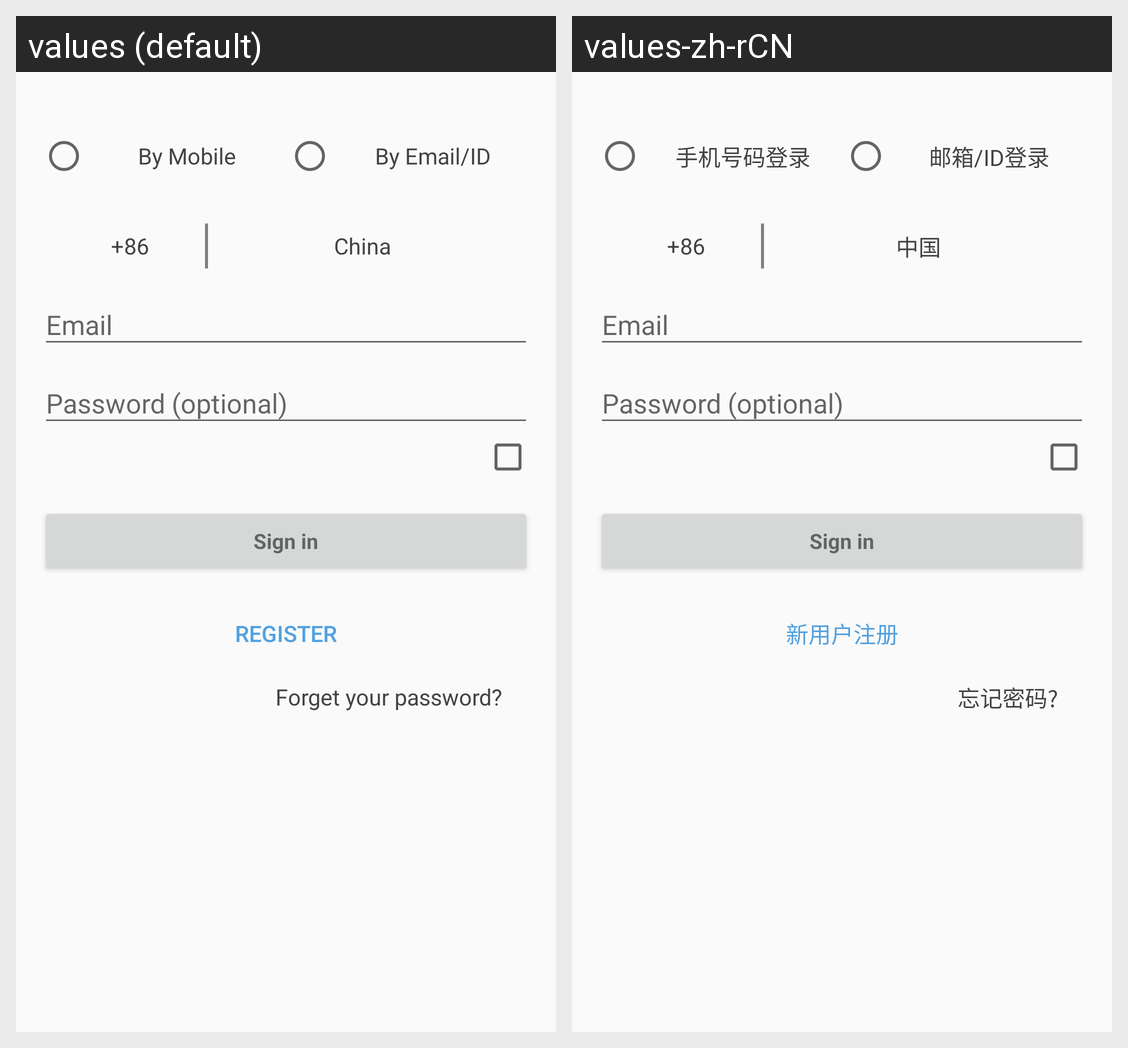

Strings drawn on this Android screen and how each of the app's shown locales translates them:
Android screen res/layout/activity_login.xml rendered under 2 locales, left to right: values (default), values-zh-rCN. Device: Nexus 5 (rendered at 1080×1920; each locale shown at half size, 540×960, under a caption strip naming it); theme AppTheme.
Strings drawn on this screen, with the default value and each locale's value (text and hints the layout hard-codes, and strings that could not be matched under every locale, appear in the picture but are not listed):

phone_login
  values: By Mobile
  values-zh-rCN: 手机号码登录

email_login
  values: By Email/ID
  values-zh-rCN: 邮箱/ID登录

china
  values: China
  values-zh-rCN: 中国

action_sign_in
  values: Sign in
  values-zh-rCN: Sign in  [not translated; the default value is used]

register
  values: register
  values-zh-rCN: 新用户注册

forget_pwd
  values: Forget your password?
  values-zh-rCN: 忘记密码?
